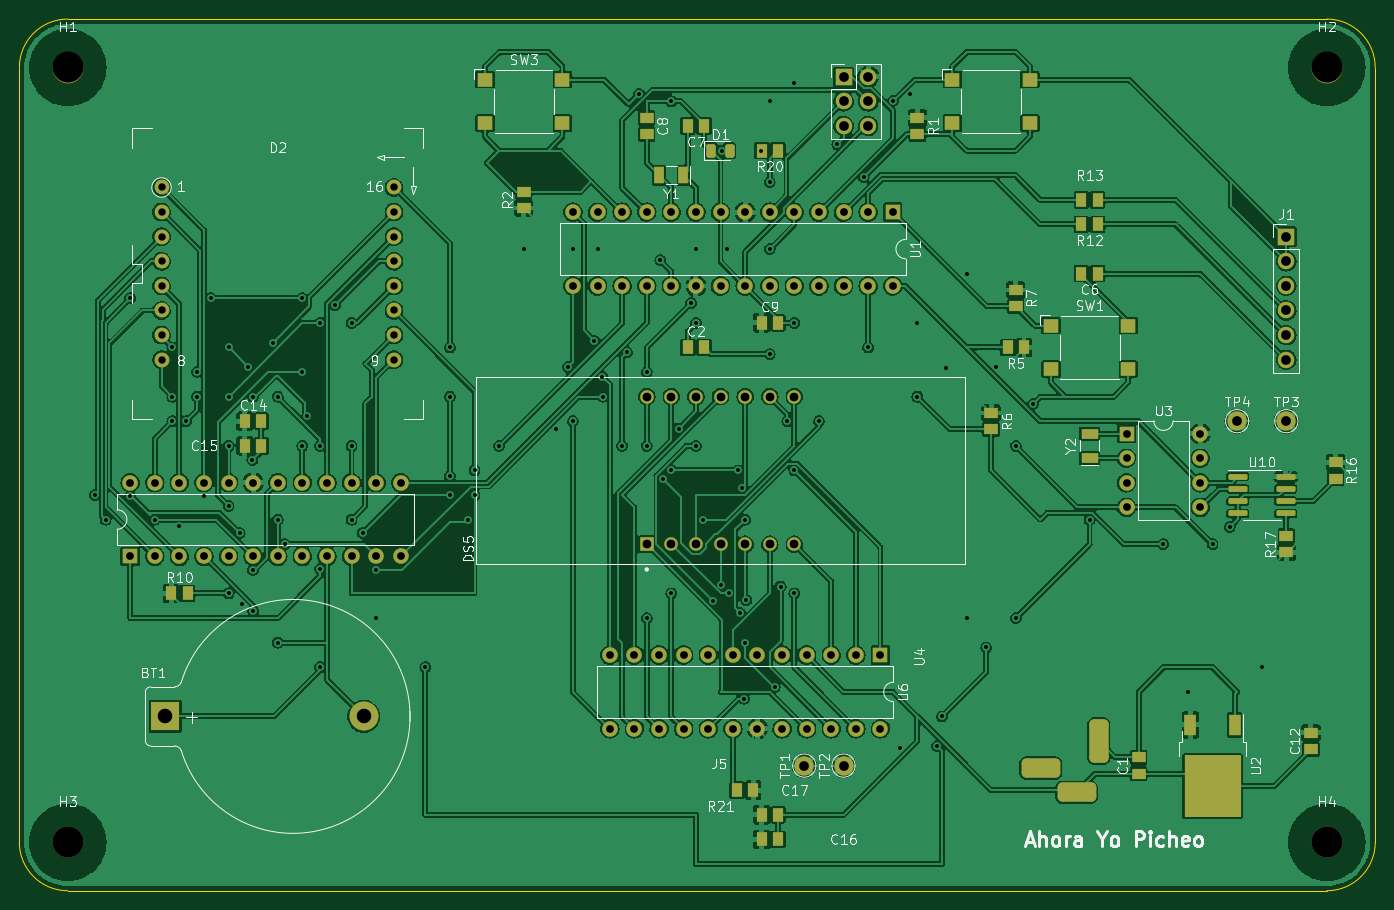
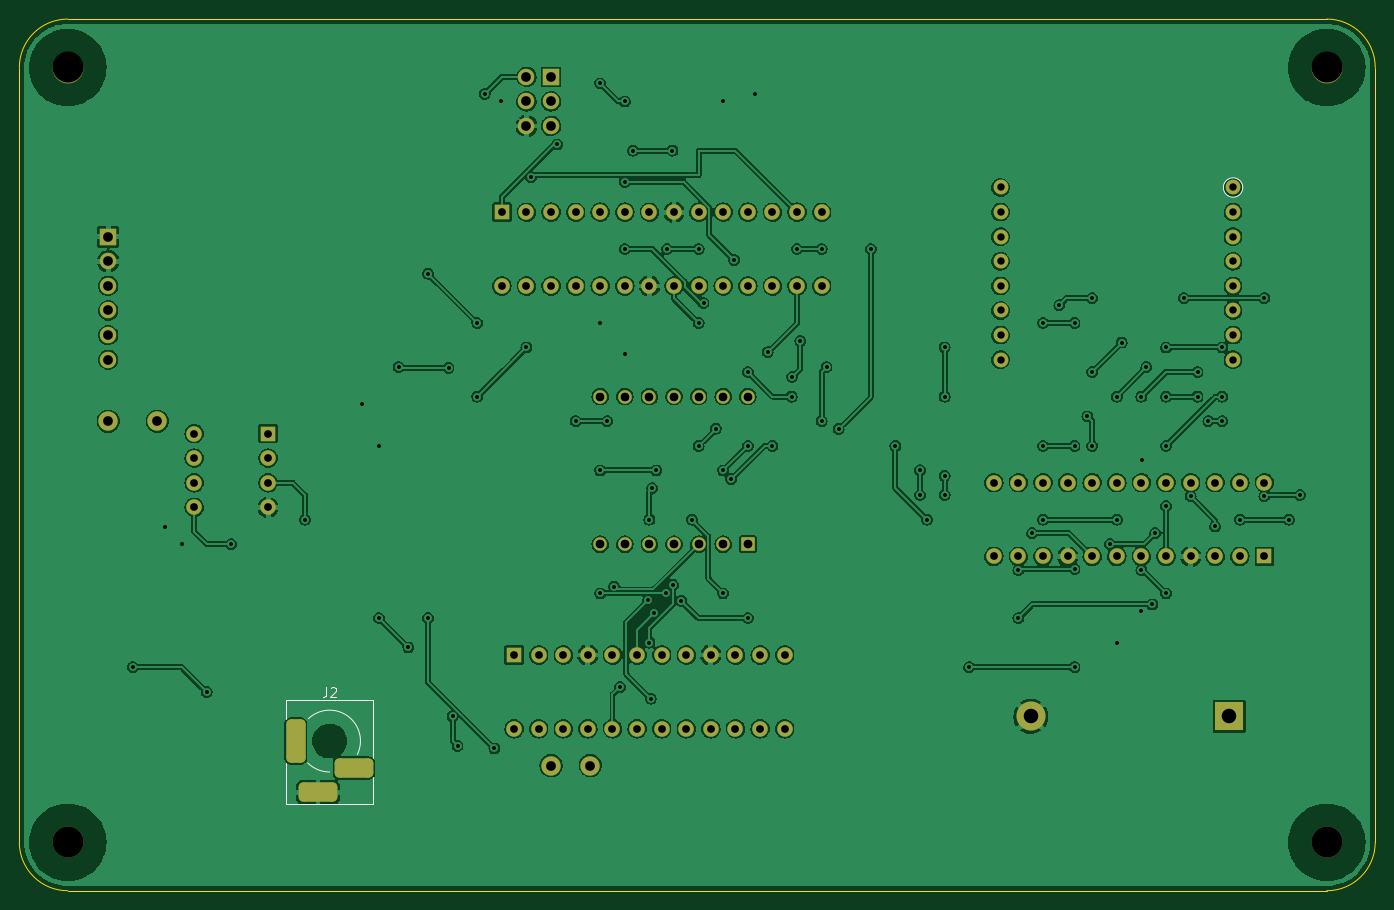
Circuit board: 10 layer files. Board 140.0 x 90.0 mm.
- bottom_copper: MartincitoClock-B_Cu.gbr (453424 bytes)
- bottom_mask: MartincitoClock-B_Mask.gbr (5144 bytes)
- paste: MartincitoClock-B_Paste.gbr (476 bytes)
- bottom_silk: MartincitoClock-B_Silkscreen.gbr (6152 bytes)
- outline: MartincitoClock-Edge_Cuts.gbr (968 bytes)
- top_copper: MartincitoClock-F_Cu.gbr (575970 bytes)
- top_mask: MartincitoClock-F_Mask.gbr (8008 bytes)
- paste: MartincitoClock-F_Paste.gbr (3930 bytes)
- top_silk: MartincitoClock-F_Silkscreen.gbr (51324 bytes)
- drill: MartincitoClock.drl (3988 bytes)

=== bottom_copper: MartincitoClock-B_Cu.gbr (453424 bytes, source omitted) ===
=== bottom_mask: MartincitoClock-B_Mask.gbr ===
%TF.GenerationSoftware,KiCad,Pcbnew,(6.0.5-0)*%
%TF.CreationDate,2022-07-18T19:56:44-07:00*%
%TF.ProjectId,MartincitoClock,4d617274-696e-4636-9974-6f436c6f636b,rev?*%
%TF.SameCoordinates,PX4b17a20PY8a12ae0*%
%TF.FileFunction,Soldermask,Bot*%
%TF.FilePolarity,Negative*%
%FSLAX46Y46*%
G04 Gerber Fmt 4.6, Leading zero omitted, Abs format (unit mm)*
G04 Created by KiCad (PCBNEW (6.0.5-0)) date 2022-07-18 19:56:44*
%MOMM*%
%LPD*%
G01*
G04 APERTURE LIST*
G04 Aperture macros list*
%AMRoundRect*
0 Rectangle with rounded corners*
0 $1 Rounding radius*
0 $2 $3 $4 $5 $6 $7 $8 $9 X,Y pos of 4 corners*
0 Add a 4 corners polygon primitive as box body*
4,1,4,$2,$3,$4,$5,$6,$7,$8,$9,$2,$3,0*
0 Add four circle primitives for the rounded corners*
1,1,$1+$1,$2,$3*
1,1,$1+$1,$4,$5*
1,1,$1+$1,$6,$7*
1,1,$1+$1,$8,$9*
0 Add four rect primitives between the rounded corners*
20,1,$1+$1,$2,$3,$4,$5,0*
20,1,$1+$1,$4,$5,$6,$7,0*
20,1,$1+$1,$6,$7,$8,$9,0*
20,1,$1+$1,$8,$9,$2,$3,0*%
G04 Aperture macros list end*
%ADD10C,3.200000*%
%ADD11C,2.000000*%
%ADD12O,1.700000X1.700000*%
%ADD13R,1.700000X1.700000*%
%ADD14R,1.600000X1.600000*%
%ADD15O,1.600000X1.600000*%
%ADD16C,1.524000*%
%ADD17R,3.000000X3.000000*%
%ADD18C,3.000000*%
%ADD19R,1.400000X1.400000*%
%ADD20C,1.400000*%
%ADD21RoundRect,0.500000X0.500000X-1.750000X0.500000X1.750000X-0.500000X1.750000X-0.500000X-1.750000X0*%
%ADD22RoundRect,0.500000X1.500000X0.500000X-1.500000X0.500000X-1.500000X-0.500000X1.500000X-0.500000X0*%
G04 APERTURE END LIST*
D10*
%TO.C,H4*%
X136260000Y4780000D03*
%TD*%
D11*
%TO.C,TP3*%
X132080000Y48260000D03*
%TD*%
D12*
%TO.C,J1*%
X132080000Y54610000D03*
X132080000Y57150000D03*
X132080000Y59690000D03*
X132080000Y62230000D03*
X132080000Y64770000D03*
D13*
X132080000Y67310000D03*
%TD*%
D14*
%TO.C,U3*%
X115580000Y46980000D03*
D15*
X115580000Y44440000D03*
X115580000Y41900000D03*
X115580000Y39360000D03*
X123200000Y39360000D03*
X123200000Y41900000D03*
X123200000Y44440000D03*
X123200000Y46980000D03*
%TD*%
D16*
%TO.C,D2*%
X15940000Y72390000D03*
X15940000Y69850000D03*
X15940000Y67310000D03*
X15940000Y64770000D03*
X15940000Y62230000D03*
X15940000Y59690000D03*
X15940000Y57150000D03*
X15940000Y54610000D03*
X39940000Y54610000D03*
X39940000Y57150000D03*
X39940000Y59690000D03*
X39940000Y62230000D03*
X39940000Y64770000D03*
X39940000Y67310000D03*
X39940000Y69850000D03*
X39940000Y72390000D03*
%TD*%
D14*
%TO.C,U1*%
X91440000Y69840000D03*
D15*
X88900000Y69840000D03*
X86360000Y69840000D03*
X83820000Y69840000D03*
X81280000Y69840000D03*
X78740000Y69840000D03*
X76200000Y69840000D03*
X73660000Y69840000D03*
X71120000Y69840000D03*
X68580000Y69840000D03*
X66040000Y69840000D03*
X63500000Y69840000D03*
X60960000Y69840000D03*
X58420000Y69840000D03*
X58420000Y62220000D03*
X60960000Y62220000D03*
X63500000Y62220000D03*
X66040000Y62220000D03*
X68580000Y62220000D03*
X71120000Y62220000D03*
X73660000Y62220000D03*
X76200000Y62220000D03*
X78740000Y62220000D03*
X81280000Y62220000D03*
X83820000Y62220000D03*
X86360000Y62220000D03*
X88900000Y62220000D03*
X91440000Y62220000D03*
%TD*%
D10*
%TO.C,H2*%
X136260000Y84780000D03*
%TD*%
%TO.C,H3*%
X6260000Y4780000D03*
%TD*%
D17*
%TO.C,BT1*%
X16326314Y17779983D03*
D18*
X36816314Y17779983D03*
%TD*%
D10*
%TO.C,H1*%
X6260000Y84780000D03*
%TD*%
D19*
%TO.C,DS5*%
X66040000Y35560000D03*
D20*
X68580000Y35560000D03*
X71120000Y35560000D03*
X73660000Y35560000D03*
X76200000Y35560000D03*
X78740000Y35560000D03*
X81280000Y35560000D03*
X81280000Y50800000D03*
X78740000Y50800000D03*
X76200000Y50800000D03*
X73660000Y50800000D03*
X71120000Y50800000D03*
X68580000Y50800000D03*
X66040000Y50800000D03*
%TD*%
D13*
%TO.C,J5*%
X86360000Y83820000D03*
D12*
X88900000Y83820000D03*
X86360000Y81280000D03*
X88900000Y81280000D03*
X86360000Y78740000D03*
X88900000Y78740000D03*
%TD*%
D14*
%TO.C,U6*%
X90175000Y24120000D03*
D15*
X87635000Y24120000D03*
X85095000Y24120000D03*
X82555000Y24120000D03*
X80015000Y24120000D03*
X77475000Y24120000D03*
X74935000Y24120000D03*
X72395000Y24120000D03*
X69855000Y24120000D03*
X67315000Y24120000D03*
X64775000Y24120000D03*
X62235000Y24120000D03*
X62235000Y16500000D03*
X64775000Y16500000D03*
X67315000Y16500000D03*
X69855000Y16500000D03*
X72395000Y16500000D03*
X74935000Y16500000D03*
X77475000Y16500000D03*
X80015000Y16500000D03*
X82555000Y16500000D03*
X85095000Y16500000D03*
X87635000Y16500000D03*
X90175000Y16500000D03*
%TD*%
D11*
%TO.C,TP1*%
X82310000Y12700000D03*
%TD*%
%TO.C,TP4*%
X127000000Y48260000D03*
%TD*%
%TO.C,TP2*%
X86360000Y12700000D03*
%TD*%
D14*
%TO.C,U4*%
X12700000Y34300000D03*
D15*
X15240000Y34300000D03*
X17780000Y34300000D03*
X20320000Y34300000D03*
X22860000Y34300000D03*
X25400000Y34300000D03*
X27940000Y34300000D03*
X30480000Y34300000D03*
X33020000Y34300000D03*
X35560000Y34300000D03*
X38100000Y34300000D03*
X40640000Y34300000D03*
X40640000Y41920000D03*
X38100000Y41920000D03*
X35560000Y41920000D03*
X33020000Y41920000D03*
X30480000Y41920000D03*
X27940000Y41920000D03*
X25400000Y41920000D03*
X22860000Y41920000D03*
X20320000Y41920000D03*
X17780000Y41920000D03*
X15240000Y41920000D03*
X12700000Y41920000D03*
%TD*%
D21*
%TO.C,J2*%
X112720000Y15240000D03*
D22*
X110420000Y9940000D03*
X106720000Y12440000D03*
%TD*%
M02*

=== paste: MartincitoClock-B_Paste.gbr ===
%TF.GenerationSoftware,KiCad,Pcbnew,(6.0.5-0)*%
%TF.CreationDate,2022-07-18T19:56:44-07:00*%
%TF.ProjectId,MartincitoClock,4d617274-696e-4636-9974-6f436c6f636b,rev?*%
%TF.SameCoordinates,PX4b17a20PY8a12ae0*%
%TF.FileFunction,Paste,Bot*%
%TF.FilePolarity,Positive*%
%FSLAX46Y46*%
G04 Gerber Fmt 4.6, Leading zero omitted, Abs format (unit mm)*
G04 Created by KiCad (PCBNEW (6.0.5-0)) date 2022-07-18 19:56:44*
%MOMM*%
%LPD*%
G01*
G04 APERTURE LIST*
G04 APERTURE END LIST*
M02*

=== bottom_silk: MartincitoClock-B_Silkscreen.gbr (6152 bytes, source omitted) ===
=== outline: MartincitoClock-Edge_Cuts.gbr ===
%TF.GenerationSoftware,KiCad,Pcbnew,(6.0.5-0)*%
%TF.CreationDate,2022-07-18T19:56:44-07:00*%
%TF.ProjectId,MartincitoClock,4d617274-696e-4636-9974-6f436c6f636b,rev?*%
%TF.SameCoordinates,PX4b17a20PY8a12ae0*%
%TF.FileFunction,Profile,NP*%
%FSLAX46Y46*%
G04 Gerber Fmt 4.6, Leading zero omitted, Abs format (unit mm)*
G04 Created by KiCad (PCBNEW (6.0.5-0)) date 2022-07-18 19:56:44*
%MOMM*%
%LPD*%
G01*
G04 APERTURE LIST*
%TA.AperFunction,Profile*%
%ADD10C,0.050000*%
%TD*%
G04 APERTURE END LIST*
D10*
X141260000Y84780000D02*
X141260000Y4780000D01*
X1260000Y84780000D02*
X1260000Y4780000D01*
X6260000Y89780000D02*
G75*
G03*
X1260000Y84780000I0J-5000000D01*
G01*
X1260000Y4780000D02*
G75*
G03*
X6260000Y-220000I5000000J0D01*
G01*
X136260000Y-220000D02*
G75*
G03*
X141260000Y4780000I0J5000000D01*
G01*
X136260000Y89780000D02*
X6260000Y89780000D01*
X141260000Y84780000D02*
G75*
G03*
X136260000Y89780000I-5000000J0D01*
G01*
X136260000Y-220000D02*
X6260000Y-220000D01*
M02*

=== top_copper: MartincitoClock-F_Cu.gbr (575970 bytes, source omitted) ===
=== top_mask: MartincitoClock-F_Mask.gbr (8008 bytes, source omitted) ===
=== paste: MartincitoClock-F_Paste.gbr ===
%TF.GenerationSoftware,KiCad,Pcbnew,(6.0.5-0)*%
%TF.CreationDate,2022-07-18T19:56:44-07:00*%
%TF.ProjectId,MartincitoClock,4d617274-696e-4636-9974-6f436c6f636b,rev?*%
%TF.SameCoordinates,PX4b17a20PY8a12ae0*%
%TF.FileFunction,Paste,Top*%
%TF.FilePolarity,Positive*%
%FSLAX46Y46*%
G04 Gerber Fmt 4.6, Leading zero omitted, Abs format (unit mm)*
G04 Created by KiCad (PCBNEW (6.0.5-0)) date 2022-07-18 19:56:44*
%MOMM*%
%LPD*%
G01*
G04 APERTURE LIST*
G04 Aperture macros list*
%AMRoundRect*
0 Rectangle with rounded corners*
0 $1 Rounding radius*
0 $2 $3 $4 $5 $6 $7 $8 $9 X,Y pos of 4 corners*
0 Add a 4 corners polygon primitive as box body*
4,1,4,$2,$3,$4,$5,$6,$7,$8,$9,$2,$3,0*
0 Add four circle primitives for the rounded corners*
1,1,$1+$1,$2,$3*
1,1,$1+$1,$4,$5*
1,1,$1+$1,$6,$7*
1,1,$1+$1,$8,$9*
0 Add four rect primitives between the rounded corners*
20,1,$1+$1,$2,$3,$4,$5,0*
20,1,$1+$1,$4,$5,$6,$7,0*
20,1,$1+$1,$6,$7,$8,$9,0*
20,1,$1+$1,$8,$9,$2,$3,0*%
G04 Aperture macros list end*
%ADD10R,1.150000X1.400000*%
%ADD11RoundRect,0.150000X-0.825000X-0.150000X0.825000X-0.150000X0.825000X0.150000X-0.825000X0.150000X0*%
%ADD12R,1.400000X1.150000*%
%ADD13RoundRect,0.243750X-0.243750X-0.456250X0.243750X-0.456250X0.243750X0.456250X-0.243750X0.456250X0*%
%ADD14R,1.800000X1.000000*%
%ADD15R,1.000000X1.800000*%
%ADD16R,2.750000X3.050000*%
%ADD17R,1.200000X2.200000*%
%ADD18R,1.600000X1.400000*%
G04 APERTURE END LIST*
D10*
%TO.C,C6*%
X112610000Y63500000D03*
X110910000Y63500000D03*
%TD*%
D11*
%TO.C,U10*%
X127065000Y42545000D03*
X127065000Y41275000D03*
X127065000Y40005000D03*
X127065000Y38735000D03*
X132015000Y38735000D03*
X132015000Y40005000D03*
X132015000Y41275000D03*
X132015000Y42545000D03*
%TD*%
D10*
%TO.C,R20*%
X79590000Y76200000D03*
X77890000Y76200000D03*
%TD*%
%TO.C,C16*%
X77890000Y5080000D03*
X79590000Y5080000D03*
%TD*%
%TO.C,C15*%
X24550000Y45720000D03*
X26250000Y45720000D03*
%TD*%
D12*
%TO.C,R7*%
X104140000Y61810000D03*
X104140000Y60110000D03*
%TD*%
D10*
%TO.C,C2*%
X70270000Y55880000D03*
X71970000Y55880000D03*
%TD*%
D12*
%TO.C,R2*%
X53340000Y70270000D03*
X53340000Y71970000D03*
%TD*%
D10*
%TO.C,C9*%
X77890000Y58420000D03*
X79590000Y58420000D03*
%TD*%
D13*
%TO.C,D1*%
X72722500Y76200000D03*
X74597500Y76200000D03*
%TD*%
D14*
%TO.C,Y2*%
X111760000Y44470000D03*
X111760000Y46970000D03*
%TD*%
D10*
%TO.C,C7*%
X71970000Y78740000D03*
X70270000Y78740000D03*
%TD*%
D15*
%TO.C,Y1*%
X69830000Y73660000D03*
X67330000Y73660000D03*
%TD*%
D10*
%TO.C,C14*%
X24550000Y48260000D03*
X26250000Y48260000D03*
%TD*%
D12*
%TO.C,R6*%
X101600000Y49110000D03*
X101600000Y47410000D03*
%TD*%
%TO.C,C8*%
X66040000Y79590000D03*
X66040000Y77890000D03*
%TD*%
D10*
%TO.C,R21*%
X77050000Y10160000D03*
X75350000Y10160000D03*
%TD*%
D16*
%TO.C,U2*%
X125985000Y12275000D03*
X122935000Y12275000D03*
X125985000Y8925000D03*
X122935000Y8925000D03*
D17*
X126740000Y16900000D03*
X122180000Y16900000D03*
%TD*%
D12*
%TO.C,R1*%
X93980000Y79590000D03*
X93980000Y77890000D03*
%TD*%
D18*
%TO.C,SW1*%
X115760000Y58130000D03*
X107760000Y58130000D03*
X115760000Y53630000D03*
X107760000Y53630000D03*
%TD*%
D12*
%TO.C,R17*%
X132080000Y34710000D03*
X132080000Y36410000D03*
%TD*%
D10*
%TO.C,C17*%
X77890000Y7620000D03*
X79590000Y7620000D03*
%TD*%
D18*
%TO.C,SW2*%
X105600000Y83530000D03*
X97600000Y83530000D03*
X105600000Y79030000D03*
X97600000Y79030000D03*
%TD*%
D10*
%TO.C,R5*%
X104990000Y55880000D03*
X103290000Y55880000D03*
%TD*%
%TO.C,R13*%
X112610000Y71120000D03*
X110910000Y71120000D03*
%TD*%
D18*
%TO.C,SW3*%
X57340000Y83530000D03*
X49340000Y83530000D03*
X57340000Y79030000D03*
X49340000Y79030000D03*
%TD*%
D12*
%TO.C,C12*%
X134620000Y14390000D03*
X134620000Y16090000D03*
%TD*%
%TO.C,C1*%
X116840000Y11850000D03*
X116840000Y13550000D03*
%TD*%
D10*
%TO.C,R12*%
X112610000Y68580000D03*
X110910000Y68580000D03*
%TD*%
%TO.C,R10*%
X16930000Y30480000D03*
X18630000Y30480000D03*
%TD*%
D12*
%TO.C,R16*%
X137160000Y44030000D03*
X137160000Y42330000D03*
%TD*%
M02*

=== top_silk: MartincitoClock-F_Silkscreen.gbr (51324 bytes, source omitted) ===
=== drill: MartincitoClock.drl ===
M48
; DRILL file {KiCad (6.0.5-0)} date Monday, July 18, 2022 at 07:57:51 PM
; FORMAT={-:-/ absolute / inch / decimal}
; #@! TF.CreationDate,2022-07-18T19:57:51-07:00
; #@! TF.GenerationSoftware,Kicad,Pcbnew,(6.0.5-0)
; #@! TF.FileFunction,MixedPlating,1,2
FMAT,2
INCH
; #@! TA.AperFunction,Plated,PTH,ViaDrill
T1C0.0160
; #@! TA.AperFunction,Plated,PTH,ComponentDrill
T2C0.0300
; #@! TA.AperFunction,Plated,PTH,ComponentDrill
T3C0.0315
; #@! TA.AperFunction,Plated,PTH,ComponentDrill
T4C0.0354
; #@! TA.AperFunction,Plated,PTH,ComponentDrill
T5C0.0394
; #@! TA.AperFunction,Plated,PTH,ComponentDrill
T6C0.0591
; #@! TA.AperFunction,NonPlated,NPTH,ComponentDrill
T7C0.1260
%
G90
G05
T1
X0.356Y1.6
X0.4Y1.5
X0.5Y2.4
X0.5Y1.5949
X0.6Y1.5
X0.672Y2.2
X0.672Y2.0
X0.672Y1.9
X0.7Y1.472
X0.728Y1.9
X0.772Y2.1
X0.772Y2.0
X0.8Y1.5949
X0.828Y2.4
X0.9Y2.2
X0.9Y2.0
X0.9Y1.8
X0.9Y1.556
X0.9Y1.2
X0.945Y1.445
X0.9554Y1.1554
X0.9802Y2.1198
X0.997Y1.7426
X1.0Y2.0
X1.0Y1.2949
X1.0Y1.128
X1.0802Y2.2198
X1.1Y2.0
X1.1Y1.5
X1.1Y1.0
X1.128Y1.4
X1.2Y2.4
X1.2Y2.1
X1.2Y1.8
X1.2198Y1.9198
X1.272Y2.3
X1.272Y1.8
X1.272Y1.3
X1.272Y0.9
X1.3337Y2.3717
X1.4Y2.3
X1.4Y1.8
X1.4Y1.5
X1.445Y1.445
X1.5Y1.2949
X1.5Y1.1
X1.7Y0.9
X1.8Y2.2
X1.8Y2.0
X1.8Y1.6784
X1.8Y1.6
X1.872Y1.5
X1.9Y1.7
X1.9Y1.6
X2.0Y1.8
X2.1Y2.6
X2.2311Y1.8689
X2.2802Y2.1198
X2.3Y2.6
X2.3Y1.9
X2.3868Y2.2264
X2.4Y2.6
X2.4198Y2.0802
X2.4222Y2.0
X2.5Y1.8
X2.5198Y2.1802
X2.5689Y3.2311
X2.6Y2.1
X2.6Y1.8
X2.6Y1.1
X2.655Y2.555
X2.6675Y1.664
X2.7Y3.2
X2.7Y1.7
X2.7Y1.2
X2.7302Y1.8698
X2.7802Y2.3802
X2.8Y2.6
X2.8Y2.3
X2.8Y1.8
X2.828Y1.5
X2.8698Y1.1698
X2.9039Y1.2357
X2.9063Y3.0
X2.928Y2.6
X2.9325Y1.2
X2.972Y1.7
X2.9802Y1.1198
X2.9886Y1.6281
X2.995Y0.772
X3.0Y1.5
X3.0Y1.0
X3.0053Y1.172
X3.0665Y3.0
X3.1Y3.2
X3.1Y2.872
X3.1Y2.6
X3.1Y2.172
X3.1198Y0.8196
X3.144Y1.228
X3.172Y1.9
X3.2Y3.2734
X3.2Y2.3
X3.2Y1.7
X3.2Y1.2
X3.3Y1.9
X3.3747Y3.0253
X3.4815Y2.8915
X3.5Y2.2
X3.6019Y3.2019
X3.6302Y0.5698
X3.6698Y3.2302
X3.7Y2.3
X3.7Y2.0
X3.7802Y0.5802
X3.8Y0.7
X3.8167Y2.1167
X3.9Y2.5
X3.9Y1.1
X3.9802Y0.9802
X4.0198Y2.1198
X4.1Y1.8
X4.1Y1.1
X4.1698Y1.9698
X4.4Y1.5
X4.7Y1.4
X4.8Y0.8
X4.9Y1.4
X4.9698Y1.4698
X5.1Y0.9
T2
X0.6276Y2.85
X0.6276Y2.75
X0.6276Y2.65
X0.6276Y2.55
X0.6276Y2.45
X0.6276Y2.35
X0.6276Y2.25
X0.6276Y2.15
X1.5724Y2.85
X1.5724Y2.75
X1.5724Y2.65
X1.5724Y2.55
X1.5724Y2.45
X1.5724Y2.35
X1.5724Y2.25
X1.5724Y2.15
T3
X0.5Y1.6504
X0.5Y1.3504
X0.6Y1.6504
X0.6Y1.3504
X0.7Y1.6504
X0.7Y1.3504
X0.8Y1.6504
X0.8Y1.3504
X0.9Y1.6504
X0.9Y1.3504
X1.0Y1.6504
X1.0Y1.3504
X1.1Y1.6504
X1.1Y1.3504
X1.2Y1.6504
X1.2Y1.3504
X1.3Y1.6504
X1.3Y1.3504
X1.4Y1.6504
X1.4Y1.3504
X1.5Y1.6504
X1.5Y1.3504
X1.6Y1.6504
X1.6Y1.3504
X2.3Y2.7496
X2.3Y2.4496
X2.4Y2.7496
X2.4Y2.4496
X2.4502Y0.9496
X2.4502Y0.6496
X2.5Y2.7496
X2.5Y2.4496
X2.5502Y0.9496
X2.5502Y0.6496
X2.6Y2.7496
X2.6Y2.4496
X2.6502Y0.9496
X2.6502Y0.6496
X2.7Y2.7496
X2.7Y2.4496
X2.7502Y0.9496
X2.7502Y0.6496
X2.8Y2.7496
X2.8Y2.4496
X2.8502Y0.9496
X2.8502Y0.6496
X2.9Y2.7496
X2.9Y2.4496
X2.9502Y0.9496
X2.9502Y0.6496
X3.0Y2.7496
X3.0Y2.4496
X3.0502Y0.9496
X3.0502Y0.6496
X3.1Y2.7496
X3.1Y2.4496
X3.1502Y0.9496
X3.1502Y0.6496
X3.2Y2.7496
X3.2Y2.4496
X3.2502Y0.9496
X3.2502Y0.6496
X3.3Y2.7496
X3.3Y2.4496
X3.3502Y0.9496
X3.3502Y0.6496
X3.4Y2.7496
X3.4Y2.4496
X3.4502Y0.9496
X3.4502Y0.6496
X3.5Y2.7496
X3.5Y2.4496
X3.5502Y0.9496
X3.5502Y0.6496
X3.6Y2.7496
X3.6Y2.4496
X4.5504Y1.8496
X4.5504Y1.7496
X4.5504Y1.6496
X4.5504Y1.5496
X4.8504Y1.8496
X4.8504Y1.7496
X4.8504Y1.6496
X4.8504Y1.5496
T4
X2.6Y2.0
X2.6Y1.4
X2.7Y2.0
X2.7Y1.4
X2.8Y2.0
X2.8Y1.4
X2.9Y2.0
X2.9Y1.4
X3.0Y2.0
X3.0Y1.4
X3.1Y2.0
X3.1Y1.4
X3.2Y2.0
X3.2Y1.4
T5
X3.2406Y0.5
X3.4Y3.3
X3.4Y3.2
X3.4Y3.1
X3.4Y0.5
X3.5Y3.3
X3.5Y3.2
X3.5Y3.1
X5.0Y1.9
X5.2Y2.65
X5.2Y2.55
X5.2Y2.45
X5.2Y2.35
X5.2Y2.25
X5.2Y2.15
X5.2Y1.9
T6
X0.6428Y0.7
X1.4495Y0.7
T7
X0.2465Y3.3378
X0.2465Y0.1882
X5.3646Y3.3378
X5.3646Y0.1882
T5
G00X4.2409Y0.4898
M15
G01X4.1622Y0.4898
M16
G05
G00X4.3866Y0.3913
M15
G01X4.3079Y0.3913
M16
G05
G00X4.4378Y0.5508
M15
G01X4.4378Y0.6492
M16
G05
T0
M30
